Run: headless pygame with SDL's dummy video driver; simulated clock (each Clock.tick advances the game by its frame time, no real sleeping); random seed 0; keys injected as events and as key.get_pressed() state; no mouse input.
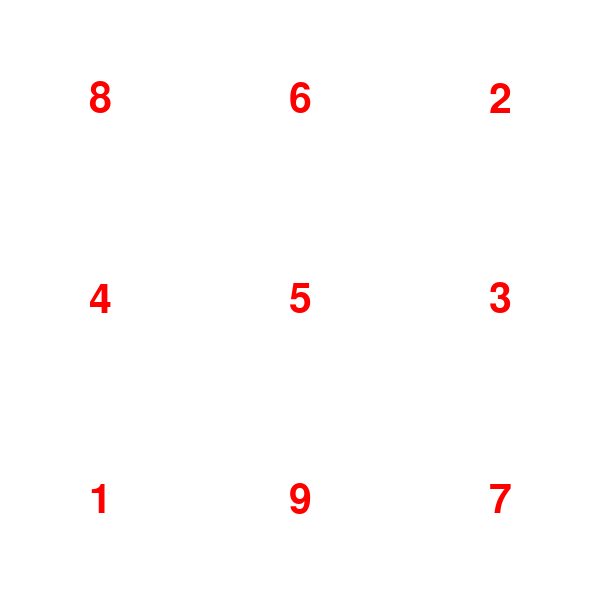
Frame 1 of 4 · flips 1–60 · no input
Frame 2 of 4 · flips 61–180 · tapped SPACE, RETURN · held RIGHT (→), D · screen unchanged from frame 1, image omitted
Frame 3 of 4 · flips 181–300 · held DOWN (↓), S · screen unchanged from frame 2, image omitted
Frame 4 of 4 · flips 301–420 · held LEFT (←), A, UP (↑), W · screen unchanged from frame 3, image omitted

The pygame program that drew these frames:

import pygame
import sys
import random

# Dimensions de la fenêtre
SCREEN_WIDTH, SCREEN_HEIGHT = 600, 600
CELL_WIDTH = SCREEN_WIDTH // 3
CELL_HEIGHT = SCREEN_HEIGHT // 3
FONT_SIZE = 60
TEXT_COLOR = (255, 0, 0)  # Rouge
BACKGROUND_COLOR = (255, 255, 255)  # Blanc

def get_grid_cells(width, height):
    cells = []
    for row in range(3):
        for col in range(3):
            # Centre de chaque cellule
            x = col * CELL_WIDTH + CELL_WIDTH // 2
            y = row * CELL_HEIGHT + CELL_HEIGHT // 2
            cells.append((x, y))
    return cells

def main():
    pygame.init()
    screen = pygame.display.set_mode((SCREEN_WIDTH, SCREEN_HEIGHT))
    pygame.display.set_caption("3x3 Grid with Random Number Placement")
    clock = pygame.time.Clock()
    font = pygame.font.SysFont(None, FONT_SIZE)

    cells = get_grid_cells(SCREEN_WIDTH, SCREEN_HEIGHT)

    # Numéros de 1 à 9 mélangés aléatoirement
    numbers = list(range(1, 10))
    random.shuffle(numbers)

    running = True
    while running:
        screen.fill(BACKGROUND_COLOR)

        # Affiche les numéros dans la grille selon l’ordre mélangé
        for pos, num in zip(cells, numbers):
            text_surface = font.render(str(num), True, TEXT_COLOR)
            text_rect = text_surface.get_rect(center=pos)
            screen.blit(text_surface, text_rect)

        pygame.display.flip()
        clock.tick(60)  # 60 FPS

        for event in pygame.event.get():
            if event.type == pygame.QUIT or (
                event.type == pygame.KEYDOWN and event.key == pygame.K_ESCAPE
            ):
                running = False

    pygame.quit()
    sys.exit()

if __name__ == "__main__":
    main()
